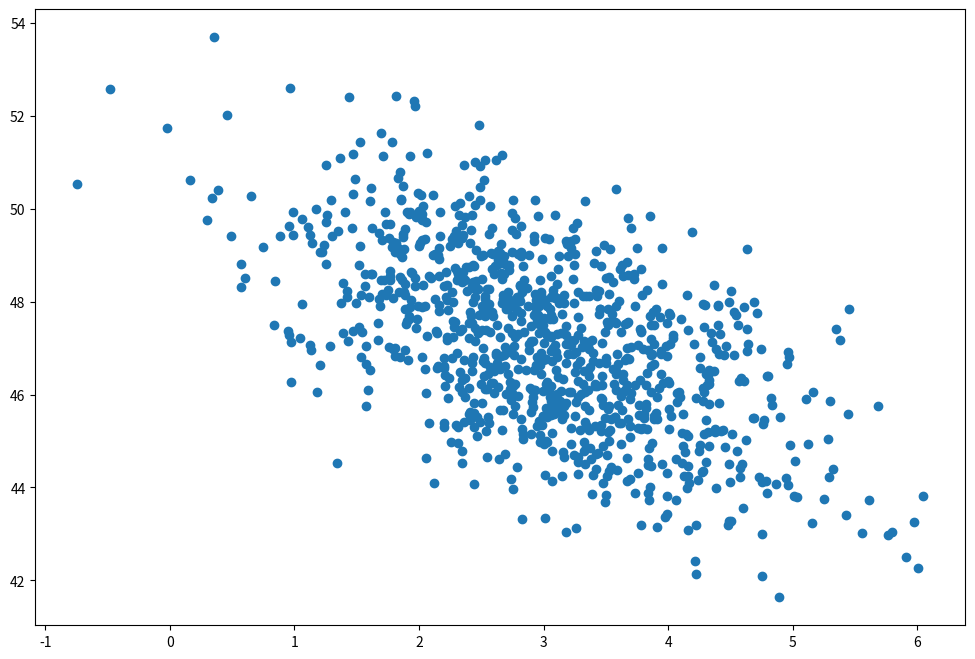

Write Python code to recreate this figure.
import numpy as np
import matplotlib.pyplot as plt

page_load_time = np.random.normal(3.0, 1.0, 1000)
purchase_amount = np.random.normal(50.0, 1.5, 1000) - page_load_time

plt.figure(figsize=(12, 8))
plt.scatter(page_load_time, purchase_amount)

